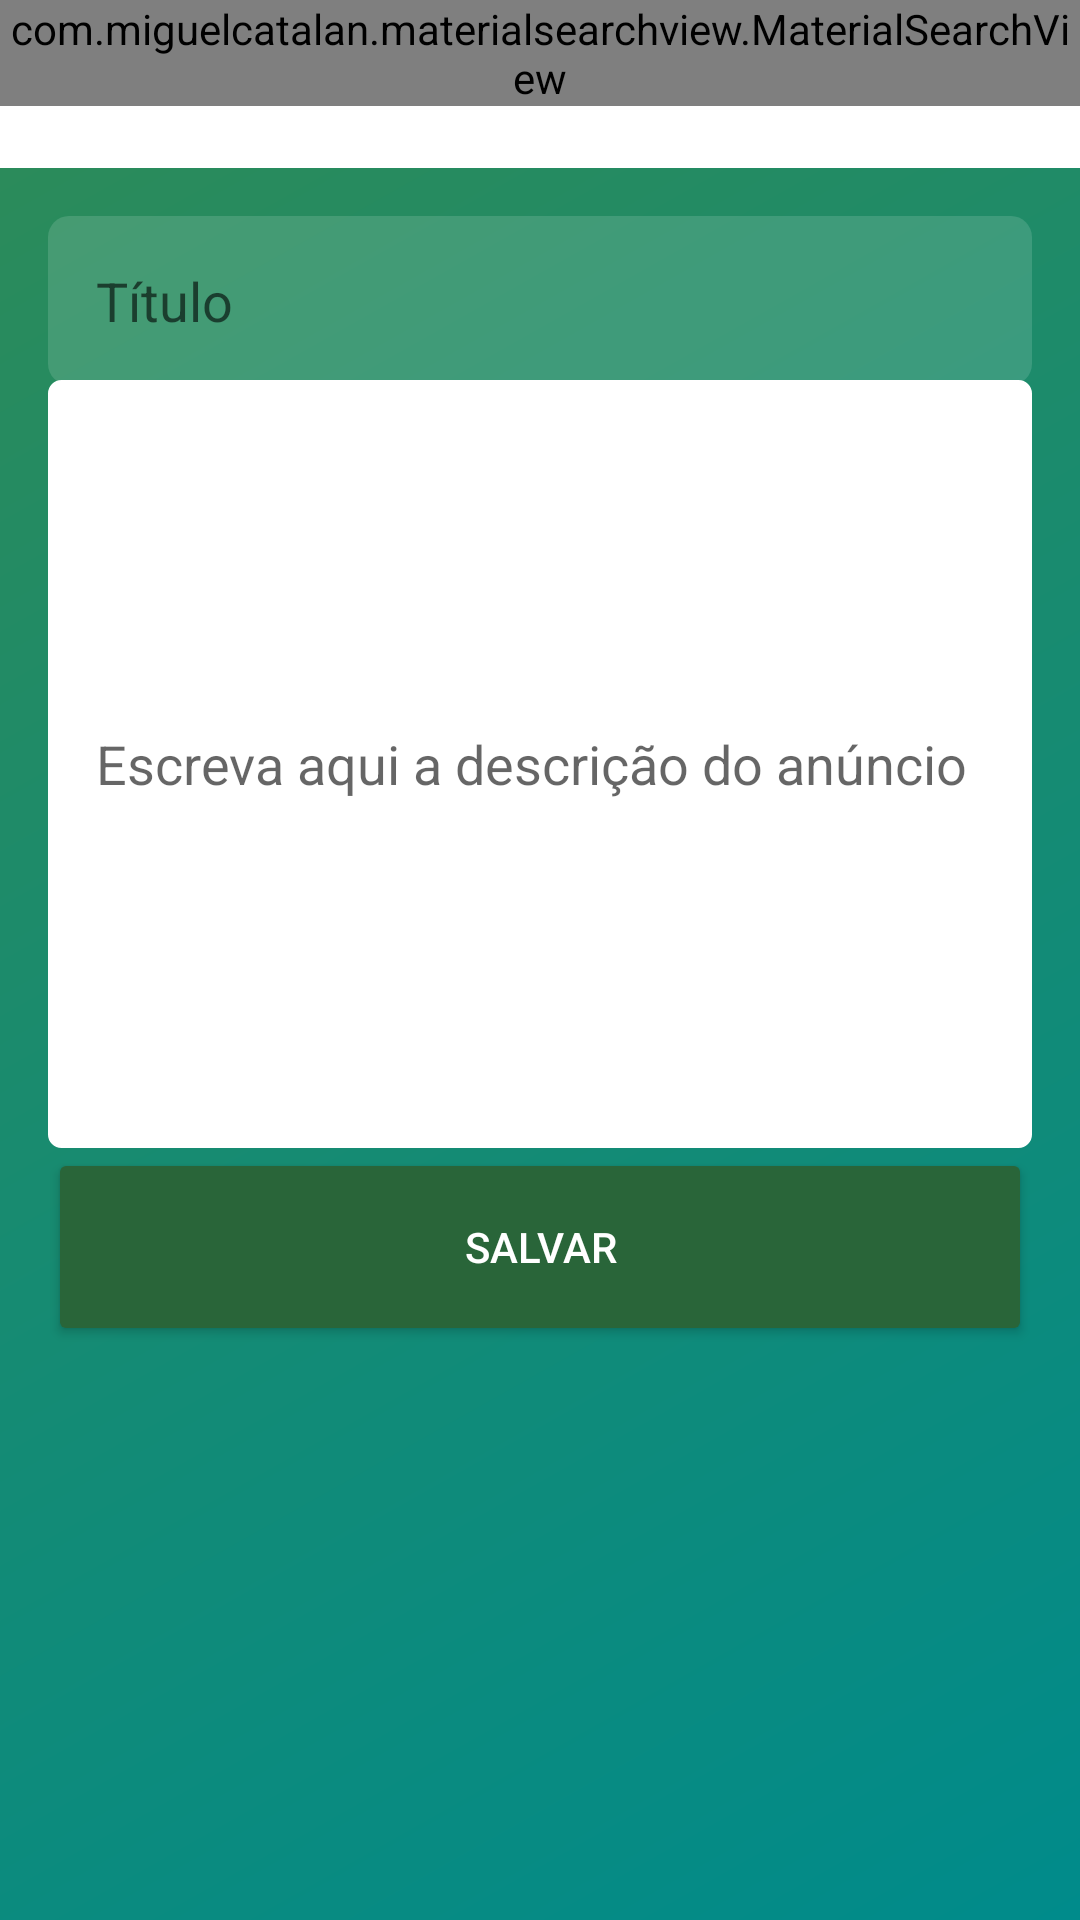

Here is an Android app screen rendered from its layout file. Give the layout XML and the strings, colors and styles it references.
<!-- AndroidManifest.xml: application theme AppTheme -->
<!-- res/layout/activity_novo_anuncio_ong.xml -->
<?xml version="1.0" encoding="utf-8"?>
<LinearLayout xmlns:android="http://schemas.android.com/apk/res/android"
    xmlns:tools="http://schemas.android.com/tools"
    android:layout_width="match_parent"
    android:layout_height="match_parent"
    android:orientation="vertical"
    android:background="@drawable/background_degrade"
    tools:context=".activity.ong_activities.NovoAnuncioONGActivity">

    <include
        layout="@layout/toolbar"
        android:layout_width="match_parent"
        android:layout_height="wrap_content" />

    <LinearLayout
        android:layout_width="match_parent"
        android:layout_height="match_parent"
        android:orientation="vertical"
        android:padding="16dp">

        <EditText
            android:id="@+id/editTitulo"
            android:layout_width="match_parent"
            android:layout_height="wrap_content"
            android:background="@drawable/background_caixa_texto"
            android:ems="10"
            android:hint="Título"
            android:inputType="text"
            android:padding="16dp" />

        <EditText
            android:id="@+id/editDescricao"
            android:layout_width="match_parent"
            android:layout_height="256dp"
            android:layout_marginTop="-2dp"
            android:background="@drawable/bg_edit_text"
            android:ems="10"
            android:hint="Escreva aqui a descrição do anúncio"
            android:inputType="textMultiLine"
            android:padding="16dp" />

        <Button
            android:id="@+id/buttonAcesso2"
            android:layout_width="match_parent"
            android:layout_height="66dp"
            android:onClick="validarDadosAnuncio"
            android:padding="16dp"
            android:text="Salvar"
            android:theme="@style/botaoPadrao" />

    </LinearLayout>

</LinearLayout>
<!-- res/layout/toolbar.xml (included above) -->
<?xml version="1.0" encoding="utf-8"?>
<FrameLayout xmlns:android="http://schemas.android.com/apk/res/android"
    android:layout_width="match_parent" android:layout_height="match_parent">

    <android.support.v7.widget.Toolbar
        android:id="@+id/toolbar"
        android:layout_width="match_parent"
        android:layout_height="wrap_content"
        android:background="?attr/colorPrimary"
        android:minHeight="?attr/actionBarSize"
        android:theme="?attr/actionBarTheme" />

    <com.miguelcatalan.materialsearchview.MaterialSearchView
        android:id="@+id/materialSearchView"
        android:layout_width="match_parent"
        android:layout_height="wrap_content"/>
</FrameLayout>
<!-- resources referenced by this layout -->
<resources>
  <!-- drawable background_caixa_texto (drawable-v24) -->
  <?xml version="1.0" encoding="utf-8"?>
  <shape
      xmlns:android="http://schemas.android.com/apk/res/android"
      android:shape="rectangle">
      <solid android:color="#22FFFFFF"></solid>
      <corners android:radius="7dp"></corners>
  
  </shape>
  <!-- drawable background_degrade (drawable-v24) -->
  <?xml version="1.0" encoding="utf-8"?>
  <shape xmlns:android="http://schemas.android.com/apk/res/android"
      android:shape="rectangle">
      <gradient
          android:startColor="#008B8B"
          android:endColor="#2E8B57"
          android:angle="135">
      </gradient>
  </shape>
  <!-- drawable bg_edit_text (drawable) -->
  <?xml version="1.0" encoding="utf-8"?>
  <shape
      xmlns:android="http://schemas.android.com/apk/res/android"
      android:shape="rectangle">
  
      <solid android:color="#fff" />
      <stroke android:width="1dp"
          android:color="@color/colorPrimary" />
      <corners android:radius="4dp" />
  
  </shape>
  <style name="botaoPadrao" parent="Theme.AppCompat.Light">
          <item name="colorControlHighlight">#0d5108</item>
          <item name="colorButtonNormal">@color/colorAccent</item>
          <item name="android:textColor">@android:color/white</item>
      </style>
  <style name="AppTheme" parent="Theme.AppCompat.Light.NoActionBar">
          
          <item name="colorPrimary">@color/colorPrimary</item>
          <item name="colorPrimaryDark">@color/colorPrimaryDark</item>
          <item name="colorAccent">@color/colorAccent</item>
      </style>
  <color name="colorPrimary">#ffffff</color>
  <color name="colorAccent">#296539</color>
  <color name="colorPrimaryDark">#00574b</color>
</resources>
